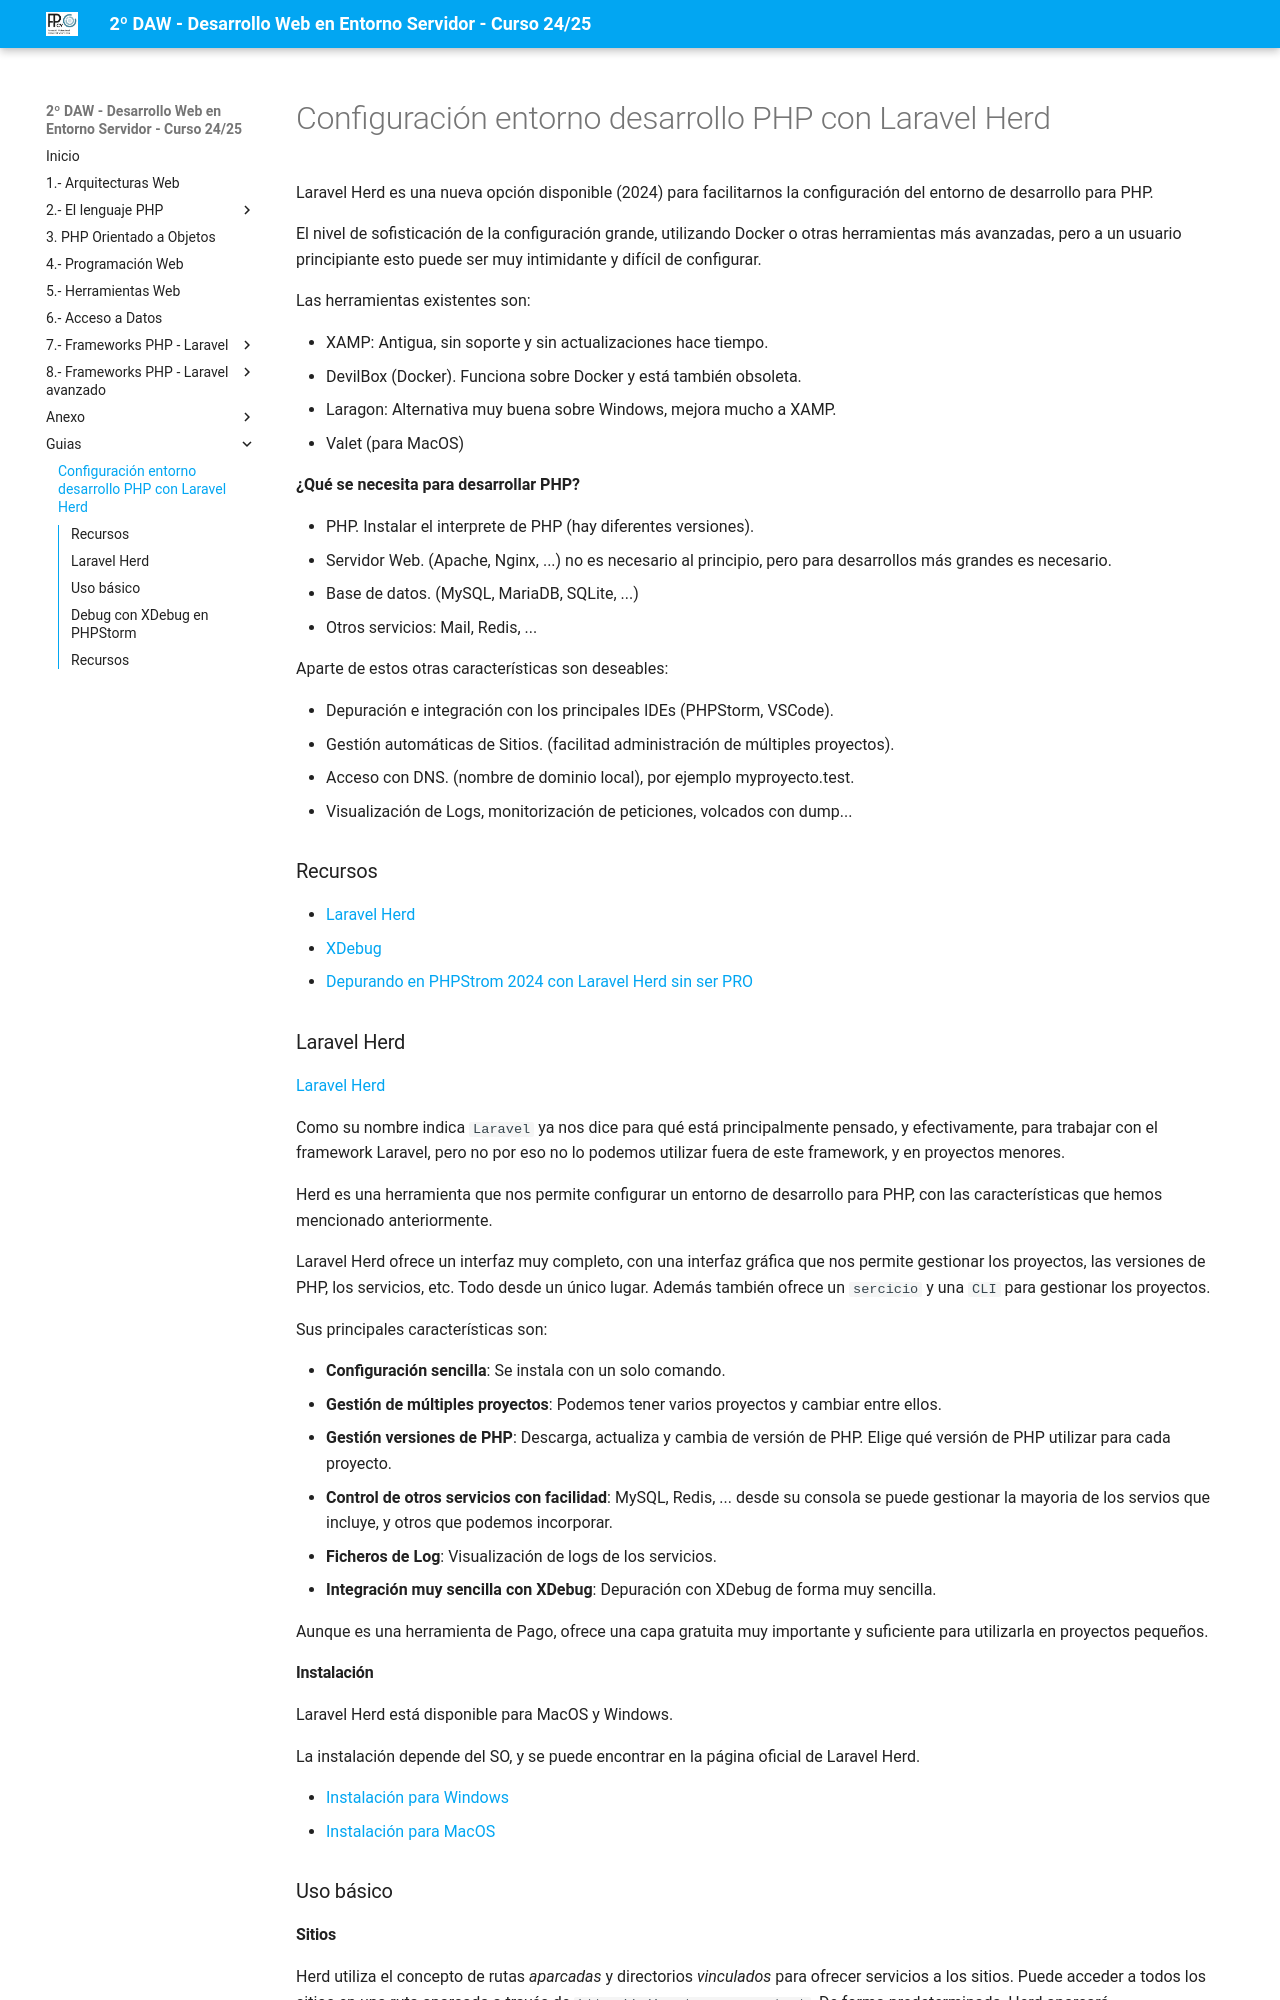

repository: jssdocente/dwes2425d · page: extra/guias/02.config_devenv_laravel_herd.html · generator: mkdocs

# Configuración entorno desarrollo PHP con Laravel Herd

Laravel Herd es una nueva opción disponible (2024) para facilitarnos la configuración del entorno de desarrollo para PHP.

El nivel de sofisticación de la configuración grande, utilizando Docker o otras herramientas más avanzadas, pero a un usuario principiante esto puede ser muy intimidante y difícil de configurar.

Las herramientas existentes son:

- XAMP: Antigua, sin soporte y sin actualizaciones hace tiempo.
- DevilBox (Docker). Funciona sobre Docker y está también obsoleta.
- Laragon:  Alternativa muy buena sobre Windows, mejora mucho a XAMP.
- Valet (para MacOS)

**¿Qué se necesita para desarrollar PHP?**

- PHP. Instalar el interprete de PHP (hay diferentes versiones).
- Servidor Web. (Apache, Nginx, ...) no es necesario al principio, pero para desarrollos más grandes es necesario.
- Base de datos. (MySQL, MariaDB, SQLite, ...)
- Otros servicios: Mail, Redis, ...

Aparte de estos otras características son deseables:

- Depuración e integración con los principales IDEs (PHPStorm, VSCode).
- Gestión automáticas de Sitios. (facilitad administración de múltiples proyectos).
- Acceso con DNS. (nombre de dominio local), por ejemplo myproyecto.test. 
- Visualización de Logs, monitorización de peticiones, volcados con dump...

### Recursos

- [Laravel Herd](https://herd.laravel.com/windows)
- [XDebug](xdebug.org)
- [Depurando en PHPStrom 2024 con Laravel Herd sin ser PRO](https://blog.stackademic.com/debugging-in-phpstorm-2024-with-laravel-herd-you-dont-need-pro-e40ce131de21)


### Laravel Herd

[Laravel Herd](https://herd.laravel.com/windows)

Como su nombre indica `Laravel` ya nos dice para qué está principalmente pensado, y efectivamente, para trabajar con el framework Laravel, pero no por eso no lo podemos utilizar fuera de este framework, y en proyectos menores.

Herd es una herramienta que nos permite configurar un entorno de desarrollo para PHP, con las características que hemos mencionado anteriormente.

Laravel Herd ofrece un interfaz muy completo, con una interfaz gráfica que nos permite gestionar los proyectos, las versiones de PHP, los servicios, etc. Todo desde un único lugar. Además también ofrece un `sercicio` y una `CLI` para gestionar los proyectos. 

Sus principales características son:

- **Configuración sencilla**: Se instala con un solo comando.
- **Gestión de múltiples proyectos**: Podemos tener varios proyectos y cambiar entre ellos.
- **Gestión versiones de PHP**: Descarga, actualiza y cambia de versión de PHP. Elige qué versión de PHP utilizar para cada proyecto.
- **Control de otros servicios con facilidad**: MySQL, Redis, ... desde su consola se puede gestionar la mayoria de los servios que incluye, y otros que podemos incorporar.
- **Ficheros de Log**: Visualización de logs de los servicios.
- **Integración muy sencilla con XDebug**: Depuración con XDebug de forma muy sencilla.

Aunque es una herramienta de Pago, ofrece una capa gratuita muy importante y suficiente para utilizarla en proyectos pequeños.


#### Instalación

Laravel Herd está disponible para MacOS y Windows.

La instalación depende del SO, y se puede encontrar en la página oficial de Laravel Herd.

- [Instalación para Windows](https://herd.laravel.com/docs/windows/1/getting-started/installation)
- [Instalación para MacOS](https://herd.laravel.com/docs/1/getting-started/installation)


### Uso básico
